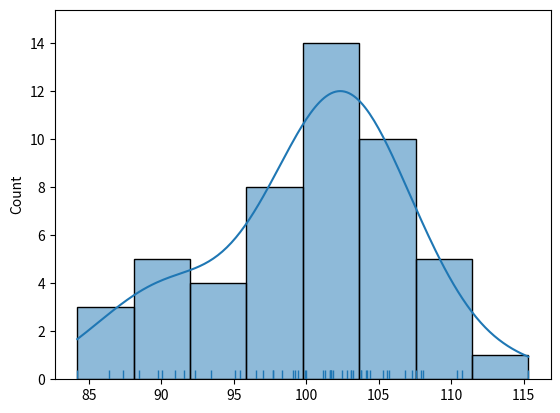

Python code for this plot:
#1. IMPORTAMOS LAS LIBRERÍAS NECESARIAS
    #PIP INSTALL NUMPY EN CASO QUE NO ESTÉ DESCARGADA YA.
    #PIP INSTALL PANDAS EN CASO QUE NO ESTÉ DESCARGADA YA.
    #PIP INSTALL SEABORN EN CASO QUE NO ESTÉ DESCARGADA YA.
    #PIP INSTALL MATPLOTLIB EN CASO QUE NO ESTÉ DESCARGADA YA.

import numpy as np
import pandas as pd
import seaborn as sns
import matplotlib as mpl #Para mostrar el gráfico y guardarlo en un archivo PNG
import matplotlib.pyplot as plt

#2. INFORMAMOS AL CLIENTE DE LA VERSIÓN DE LAS LIBRERÍAS QUE ESTAMOS UTILIZANDO
print("La versión de la librería Numpy utilizada es: ", np.__version__)
print("La versión de la librería Pandas utilizada es: ", pd.__version__)
print("La versión de la librería Seaborn utilizada es: ", sns.__version__)
#print("La versión de la librería XlWings utilizada es: ", xw.__version__) #Para trabajar con excell
print("La versión de la librería MatPlotLib utilizada es: ", mpl.__version__)

#3. CREAMOS O CAPTURAMOS DATOS
media_colesterol_ldl = 100
desviacion_ldl = 7.3
n = 50

print()
muestraldl = np.random.normal(media_colesterol_ldl, desviacion_ldl, n)
print("LAS 50 MUESTRAS ALEATORIAS OBTENIDAS DE LDL SON:")
print(muestraldl)
print()
print("LA MEDIANA ES:")
medianaldl = np.median(muestraldl)
print(medianaldl)

#4. MOSTRAMOS LOS DATOS EN UN OBJETO SEABORN
sns.histplot(muestraldl, kde=True)
sns.rugplot(muestraldl)
plt.show()
